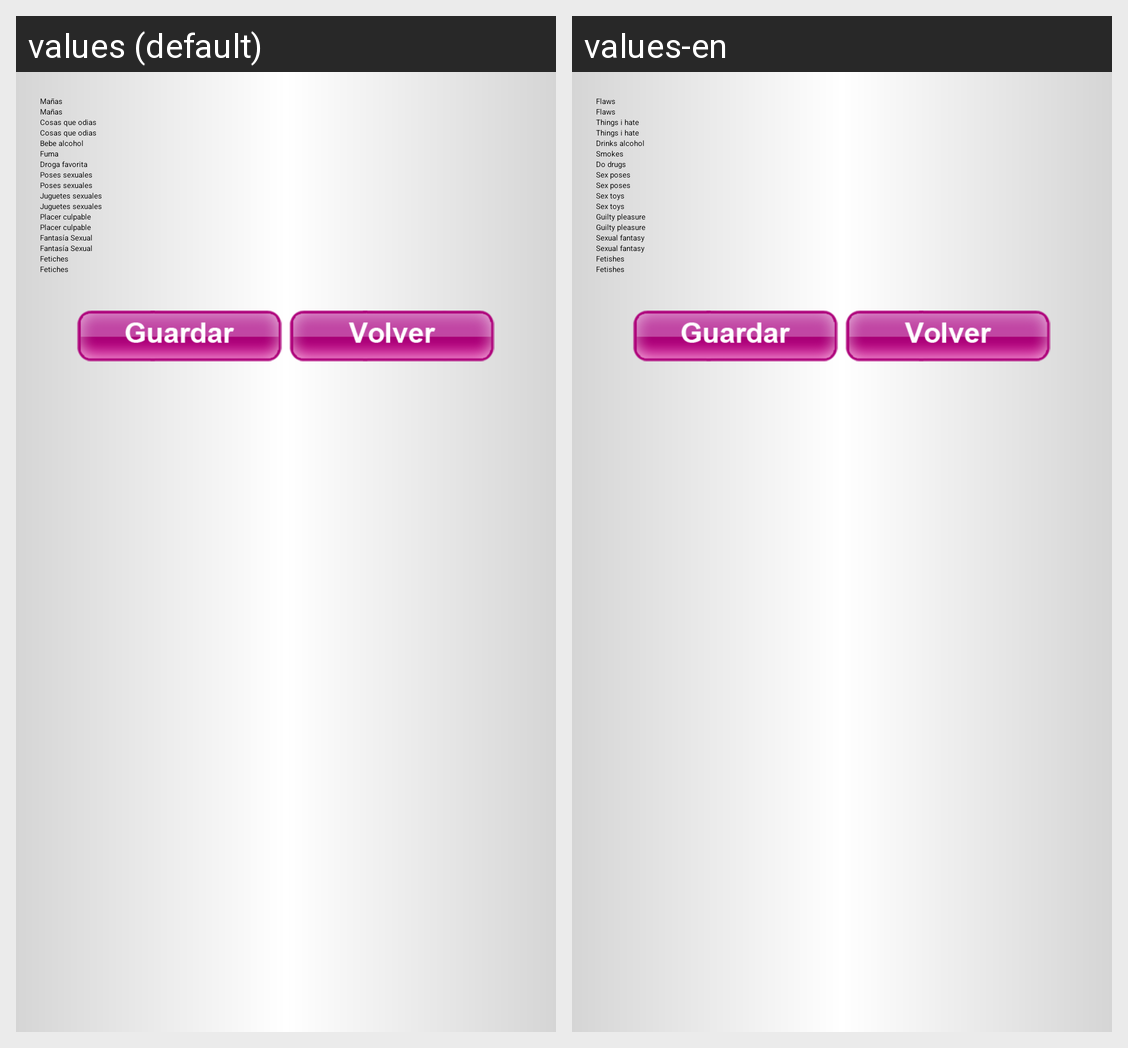

Here is an Android app screen in its default locale and in the app's own translations. Write out the translated-string differences for the strings that appear on this screen.
Android screen res/layout/activity_account_effect.xml rendered under 2 locales, left to right: values (default), values-en. Device: Nexus 5 (rendered at 1080×1920; each locale shown at half size, 540×960, under a caption strip naming it); theme Theme.Sherlock.Light.DarkActionBar.
Strings drawn on this screen, with the default value and each locale's value (text and hints the layout hard-codes, and strings that could not be matched under every locale, appear in the picture but are not listed):

lbl_effects_defects
  values: Mañas
  values-en: Flaws

lbl_effects_hates
  values: Cosas que odias
  values-en: Things i hate

lbl_effects_drink
  values: Bebe alcohol
  values-en: Drinks alcohol

lbl_effects_smokes
  values: Fuma
  values-en: Smokes

lbl_effects_drugs
  values: Droga favorita
  values-en: Do drugs

lbl_effects_sexposes
  values: Poses sexuales
  values-en: Sex poses

lbl_effects_sextoys
  values: Juguetes sexuales
  values-en: Sex toys

lbl_effects_guilty
  values: Placer culpable
  values-en: Guilty pleasure

lbl_effects_sexualfantasy
  values: Fantasía Sexual
  values-en: Sexual fantasy

lbl_effects_fetishes
  values: Fetiches
  values-en: Fetishes
